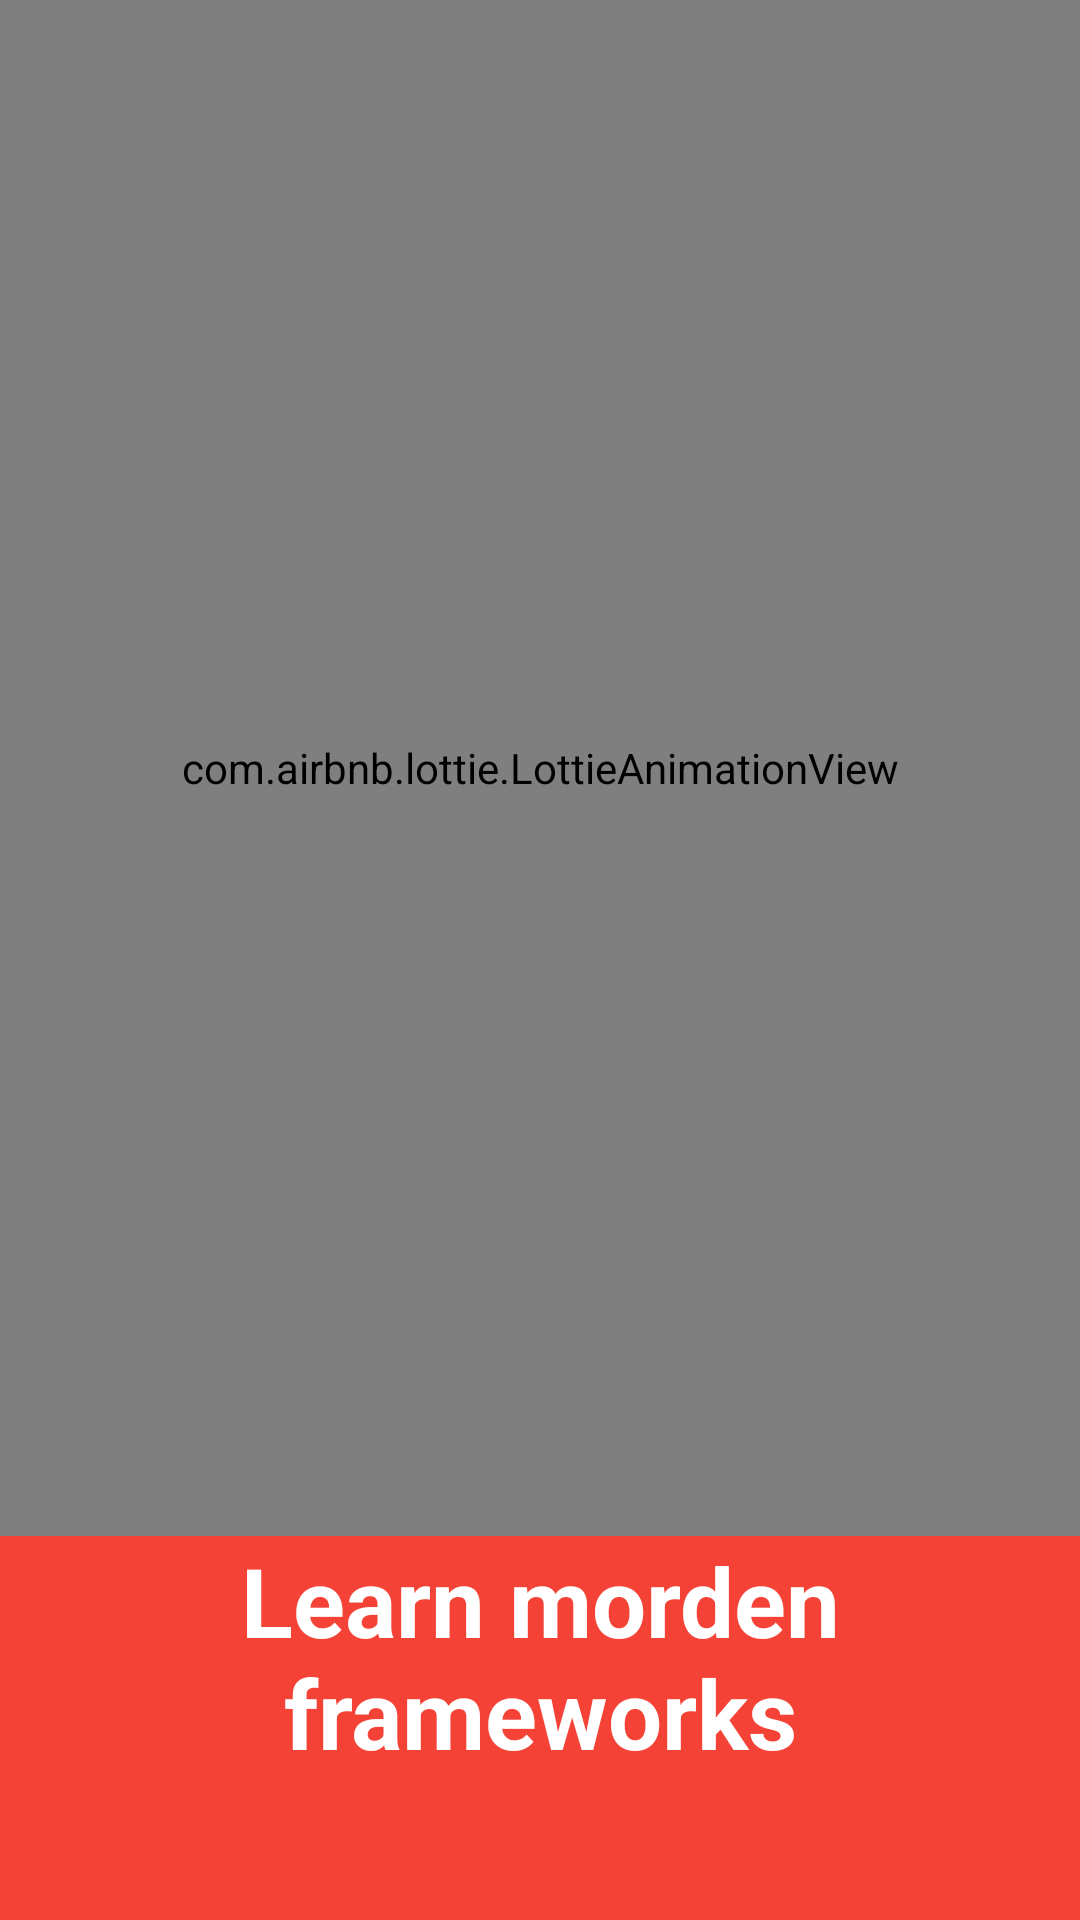

Layout XML and referenced resources for this Android screen:
<!-- AndroidManifest.xml: application theme AppTheme -->
<!-- res/layout/intro_slide_3.xml -->
<?xml version="1.0" encoding="utf-8"?>
<RelativeLayout
    xmlns:android="http://schemas.android.com/apk/res/android"
    xmlns:app="http://schemas.android.com/apk/res-auto"
    android:layout_width="match_parent"
    android:layout_height="match_parent"
    android:background="@color/bg_screen3">

    <LinearLayout
        android:layout_width="match_parent"
        android:layout_height="match_parent"
        android:orientation="vertical"
        android:layout_centerInParent="true"
        android:gravity="center_horizontal">

        <com.airbnb.lottie.LottieAnimationView
            android:id="@+id/progressBar"
            android:layout_width="match_parent"
            android:layout_height="0dp"
            android:layout_gravity="center"
            android:scaleType="fitCenter"
            android:layout_weight="4"
            app:lottie_autoPlay="true"
            app:lottie_loop="true"
            app:lottie_rawRes="@raw/development" />

        <TextView
            android:id="@+id/tvStatus"
            android:layout_width="match_parent"
            android:layout_height="0dp"
            android:layout_weight="1"
            android:gravity="center_horizontal"
            android:text="Learn morden frameworks"
            android:textAppearance="@style/TextAppearance.AppCompat.Headline"
            android:textSize="32sp"
            android:textColor="@android:color/white"
            android:textAlignment="center"
            android:textStyle="bold"
            />
    </LinearLayout>
</RelativeLayout>
<!-- resources referenced by this layout -->
<resources>
  <color name="bg_screen3">#F44336</color>
  <style name="AppTheme" parent="Theme.AppCompat.Light.NoActionBar">
          
          <item name="colorPrimary">@color/colorPrimary</item>
          <item name="colorPrimaryDark">@color/colorPrimaryDark</item>
          <item name="colorAccent">@color/colorAccent</item>
      </style>
  <color name="colorPrimary">#EC407A</color>
  <color name="colorPrimaryDark">#E91E63</color>
  <color name="colorAccent">#D81B60</color>
</resources>
